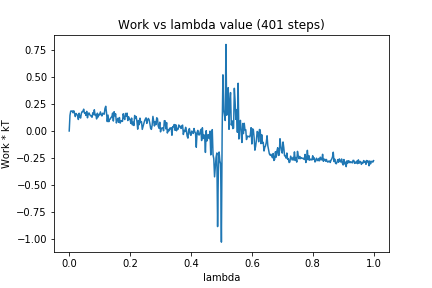

Source data for this figure (header and first rows):
0, 0.0
1, 0.1443
2, 0.1843
3, 0.1812
4, 0.1858
5, 0.1681
6, 0.1867
7, 0.1642
8, 0.133
9, 0.1615
10, 0.1514
11, 0.1458
12, 0.1062
13, 0.1639
14, 0.1305
15, 0.1195
16, 0.1638
17, 0.1794
18, 0.1787
19, 0.2013
20, 0.1655
21, 0.1678
22, 0.1436
23, 0.1815
24, 0.1216
25, 0.1577
26, 0.1668
27, 0.1517
28, 0.1406
29, 0.1375
30, 0.1265
31, 0.1684
32, 0.1508
33, 0.1958
34, 0.1446
35, 0.1517
36, 0.1111
37, 0.1643
38, 0.1293
39, 0.1525
40, 0.15
41, 0.1761
42, 0.1499
43, 0.1389
44, 0.1641
45, 0.16
46, 0.1546
47, 0.2084
48, 0.228
49, 0.1696
50, 0.08686
51, 0.1468
52, 0.08598
53, 0.106
54, 0.1106
55, 0.1261
56, 0.1289
57, 0.1651
58, 0.09188
59, 0.1779
60, 0.1398
... 340 more rows
